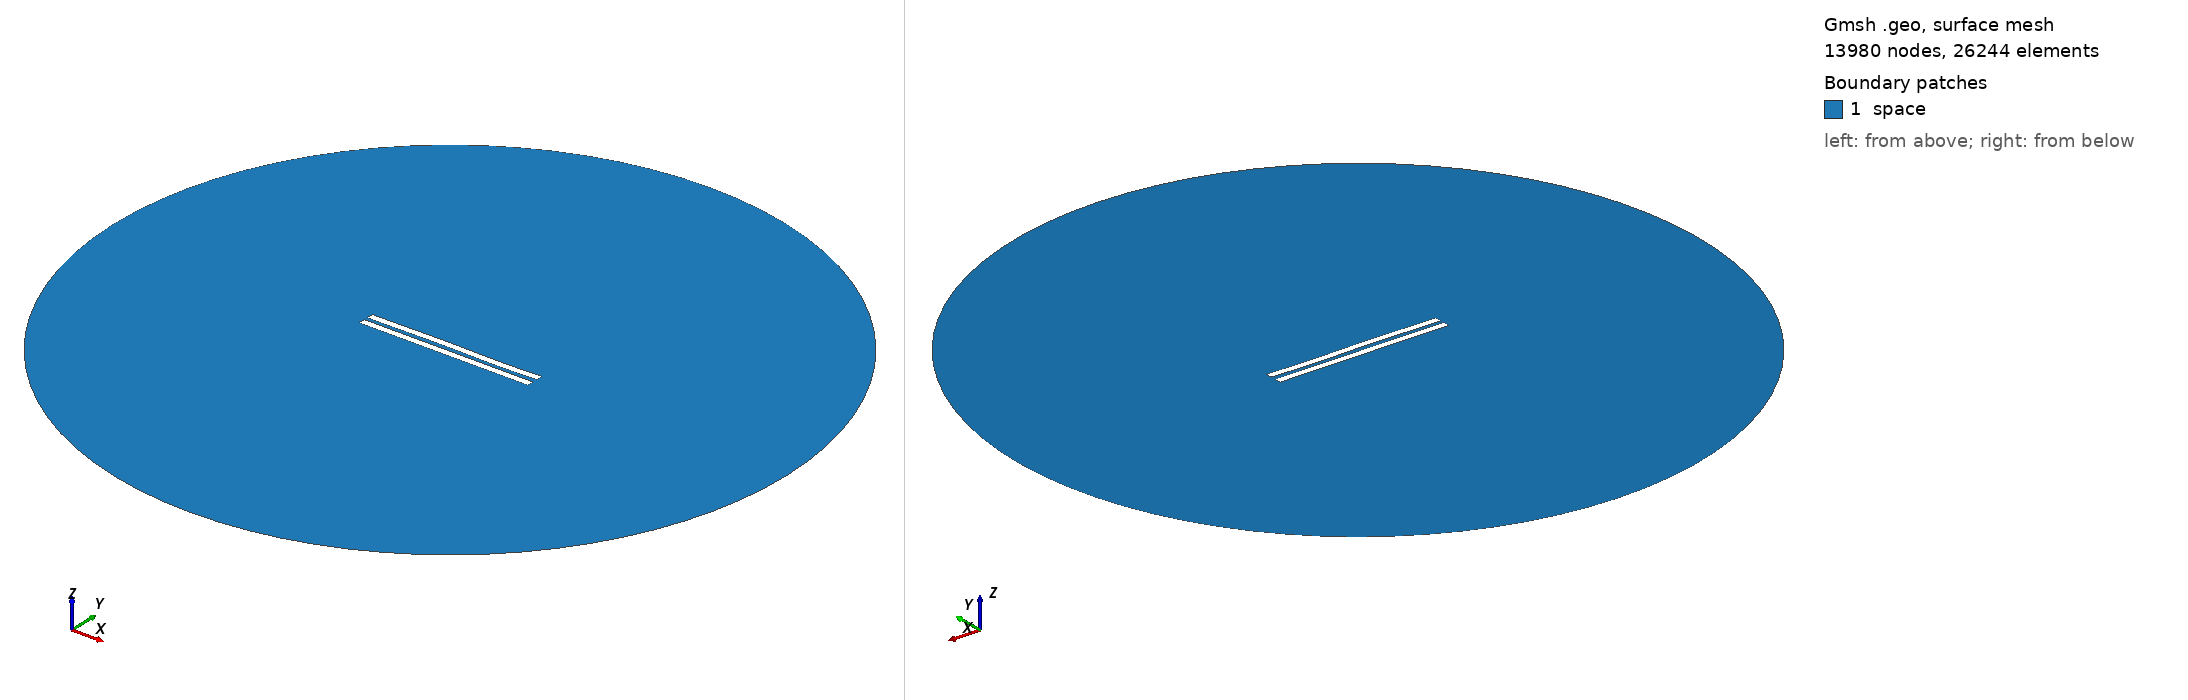

Gmsh geometry script, surface-meshed: 13980 nodes, 26244 surface elements. Boundary patches (legend numbers): 1 space. Left view from above one corner, right view from below the opposite corner. Legend entries are the model's physical surfaces. The drawing asked Gmsh for element sizes between 1% and 20% of the model's largest extent; the script's own settings can give other sizes.

=== 3097.geo (drawn) ===
//---------------------------------------
// Geometry kernel
//---------------------------------------

SetFactory("OpenCASCADE");



//---------------------------------------
// Parameters of the geometry
//---------------------------------------

// Overetch of the upper plate
overetch = 0.0;

// Distance between the plates
distance = 2.5;

// Discretization over the x axis (for the deformation)
nx = 50; 

// Length of the plate
L = 100 - overetch; 

// Number of modes
n = 4; 

// 1st mode coefficient
coeff(1) = 0.15;
beta(1) = 0.596864 * 3.1415926535 / L;

// 2nd mode coefficient
coeff(2) = 0.07499999999999998;
beta(2) = 1.49418 * 3.1415926535 / L;

// 3rd mode coefficient
coeff(3) = 0.15;
beta(3) = 2.50025 * 3.1415926535 / L;

// 4th mode coefficient
coeff(4) = -0.075;
beta(4) = 3.49999 * 3.1415926535 / L;



//---------------------------------------
// Upper plate (deformed rectangle)
//---------------------------------------

// Coordiantes of the upper plate
xmin = -50;
xmax = 50 - overetch;

// Height of the upper plate
yheight = 4 - 2 * overetch;

// Indexes of the points
UpperID[] = {};
LowerID[] = {};
LeftID[] = {};
RightID[] = {};

// Point index
p = 1;

// Horizontal edges
For i In {1:nx}
    x = xmin + (i-1)*(xmax - xmin)/(nx-1);

    y_bottom = distance / 2 + overetch;
    For j In {1:n}
        C = (Cosh(beta(j)*L) + Cos(beta(j)*L)) / (Sinh(beta(j)*L) + Sin(beta(j)*L));
        y_bottom  = y_bottom + coeff(j) * (Cosh(beta(j)*(x+50)) - Cos(beta(j)*(x+50)) - C * (Sinh(beta(j)*(x+50)) - Sin(beta(j)*(x+50))));
    EndFor

    y_top = y_bottom + yheight;

    Point(p) = {x, y_top, 0, 1.0};
    UpperID[i] = p;
    p = p + 1;

    Point(p) = {x, y_bottom, 0, 1.0};
    LowerID[i] = p;
    p = p + 1;
EndFor

// Create point lists
UpperPts[] = {}; LowerPts[] = {};
For i In {1:nx}
  UpperPts[] += {UpperID[i]};
  LowerPts[] += {LowerID[i]};
EndFor

// Build splines
Spline(1) = {UpperPts[]};
Spline(2) = {LowerPts[]};
Line(3) = {LowerPts[nx-1], UpperPts[nx-1]};
Line(4) = {LowerPts[0], UpperPts[0]};

// Build the plane surface
Curve Loop(1) = {2, 3, -1, -4};
Plane Surface(1) = {1};



//---------------------------------------
// Lower plate (rectangle)
//---------------------------------------

// Vertices
Point(1001) = {-50, -1, 0, 1.0};
Point(1002) = { 50, -1, 0, 1.0};
Point(1003) = { 50,  -5, 0, 1.0};
Point(1004) = {-50,  -5, 0, 1.0};

// Edges
Line(5) = {1001, 1002};
Line(6) = {1002, 1003};
Line(7) = {1003, 1004};
Line(8) = {1004, 1001};

// Plane surface
Line Loop(2) = {5, 6, 7, 8};
Plane Surface(2) = {2}; 



//---------------------------------------
// Outer (fictious) boundary
//---------------------------------------

// Points
Point(1005) = {0, 0, 0};       // Center
Point(1006) = {200, 0, 0};     // Start point
Point(1007) = {0, 200, 0};     // 90 degrees
Point(1008) = {-200, 0, 0};    // 180 degrees
Point(1009) = {0, -200, 0};    // 270 degrees

// Circle arcs (each needs start, center, end)
Circle(9) = {1006, 1005, 1007};
Circle(10) = {1007, 1005, 1008};
Circle(11) = {1008, 1005, 1009};
Circle(12) = {1009, 1005, 1006};

// Plane surface for the entire domain
Curve Loop(3) = {9, 10, 11, 12};
Surface(3) = {3};

// Subtract the plates from the whole domain to obtain the actual domain where we want to solve the equations
BooleanDifference{ Surface{3}; Delete; }{ Surface{1}; Surface{2}; Delete; }




//---------------------------------------
// Transfinite Lines/Curves
//---------------------------------------

// Set the number of points on the boundaries
r = 7;

// Plates
Transfinite Curve {1, 2} = 50*r Using Progression 1;
Transfinite Curve {3, 4} = 2*r Using Progression 1;
Transfinite Line {5, 7} = 50*r Using Progression 1;
Transfinite Line {6, 8} = 2*r Using Progression 1;

// Outer boundary
Transfinite Line {9, 10, 11, 12} = 20 Using Progression 1;



//---------------------------------------
// Physical groups
//---------------------------------------                

// Physical curves (boundaries)
Physical Line("force_segment", 10) = {2};
Physical Line("upper_plate", 11) = {1, 3, 4};
Physical Line("lower_plate", 12) = {5, 6, 7, 8};
Physical Line("boundary", 20) = {9, 10, 11, 12};

// Physical Surfaces
Physical Surface("space", 30) = {3};



//---------------------------------------
// 6. Generate the Mesh
//---------------------------------------

// 2D mesh generation
Mesh 2;
